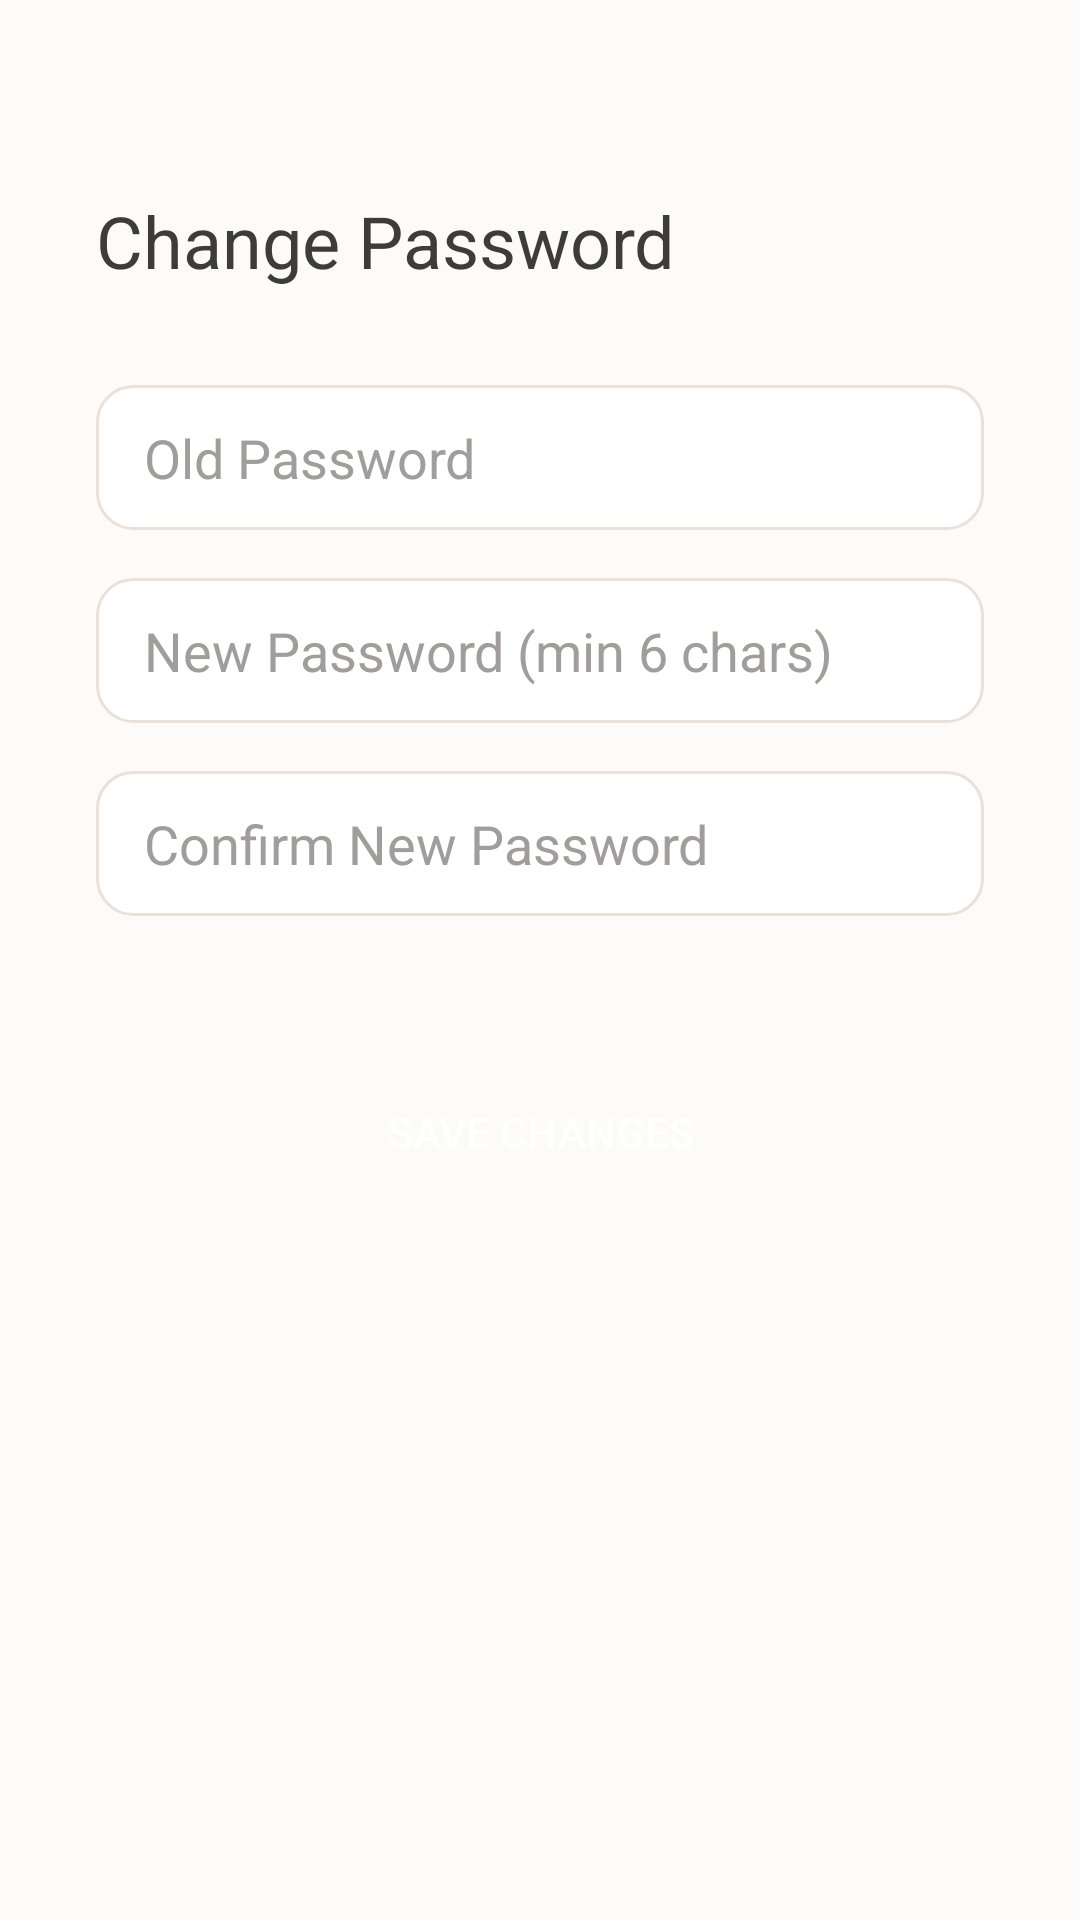

Write the Android layout XML for this screen, with the resource values it uses.
<!-- AndroidManifest.xml: application theme Theme.OutfitStudio -->
<!-- res/layout/activity_change_password.xml -->
<?xml version="1.0" encoding="utf-8"?>
<androidx.constraintlayout.widget.ConstraintLayout xmlns:android="http://schemas.android.com/apk/res/android"
    xmlns:app="http://schemas.android.com/apk/res-auto"
    android:layout_width="match_parent"
    android:layout_height="match_parent"
    android:background="@color/background"
    android:padding="32dp">

    <TextView
        android:id="@+id/tvChangePasswordTitle"
        android:layout_width="wrap_content"
        android:layout_height="wrap_content"
        android:text="Change Password"
        android:textSize="24sp"
        android:textColor="@color/on_background"
        app:layout_constraintTop_toTopOf="parent"
        app:layout_constraintStart_toStartOf="parent"
        android:layout_marginTop="32dp"/>

    <EditText
        android:id="@+id/etOldPassword"
        android:layout_width="match_parent"
        android:layout_height="wrap_content"
        android:hint="Old Password"
        android:inputType="textPassword"
        android:background="@drawable/bg_edit_text"
        android:textColor="@color/on_surface"
        android:textColorHint="@color/text_hint"
        app:layout_constraintTop_toBottomOf="@id/tvChangePasswordTitle"
        android:layout_marginTop="32dp"/>

    <EditText
        android:id="@+id/etNewPassword"
        android:layout_width="match_parent"
        android:layout_height="wrap_content"
        android:hint="New Password (min 6 chars)"
        android:inputType="textPassword"
        android:background="@drawable/bg_edit_text"
        android:textColor="@color/on_surface"
        android:textColorHint="@color/text_hint"
        app:layout_constraintTop_toBottomOf="@id/etOldPassword"
        android:layout_marginTop="16dp"/>

    <EditText
        android:id="@+id/etConfirmPassword"
        android:layout_width="match_parent"
        android:layout_height="wrap_content"
        android:hint="Confirm New Password"
        android:inputType="textPassword"
        android:background="@drawable/bg_edit_text"
        android:textColor="@color/on_surface"
        android:textColorHint="@color/text_hint"
        app:layout_constraintTop_toBottomOf="@id/etNewPassword"
        android:layout_marginTop="16dp"/>

    <Button
        android:id="@+id/btnChangePasswordSubmit"
        android:layout_width="match_parent"
        android:layout_height="wrap_content"
        android:text="Save Changes"
        android:textColor="@color/on_primary"
        android:background="@drawable/bg_button_rounded"
        app:layout_constraintTop_toBottomOf="@id/etConfirmPassword"
        android:layout_marginTop="48dp"
        app:backgroundTint="@null"/>

</androidx.constraintlayout.widget.ConstraintLayout>
<!-- resources referenced by this layout -->
<resources>
  <color name="background">#FDFBF9</color>
  <color name="on_background">#3E3C3A</color>
  <color name="on_primary">#FFFFFF</color>
  <color name="on_surface">#3E3C3A</color>
  <color name="text_hint">#A09D9B</color>
  <!-- drawable bg_edit_text (drawable) -->
  <?xml version="1.0" encoding="utf-8"?>
  <shape xmlns:android="http://schemas.android.com/apk/res/android"
      android:shape="rectangle">
      <solid android:color="@color/surface"/>
      <stroke android:width="1dp" android:color="@color/card_border"/>
      <corners android:radius="12dp"/>
      <padding android:left="16dp" android:right="16dp" android:top="12dp" android:bottom="12dp"/>
  </shape>
  <style name="Theme.OutfitStudio" parent="Theme.MaterialComponents.Light.NoActionBar">
          <item name="android:textColor">@color/on_background</item>
          <item name="android:textColorHint">@color/text_hint</item>
          
          <item name="colorPrimary">@color/primary</item>
          <item name="colorPrimaryVariant">@color/primary_variant</item>
          <item name="colorOnPrimary">@color/on_primary</item>
          
          <item name="colorSecondary">@color/primary</item>
          <item name="colorSecondaryVariant">@color/primary_variant</item>
          <item name="colorOnSecondary">@color/on_primary</item>
          
          <item name="android:colorBackground">@color/background</item>
          <item name="colorSurface">@color/surface</item>
          
          <item name="android:statusBarColor">@color/background</item>
          <item name="android:windowLightStatusBar">true</item>
      </style>
  <color name="surface">#FFFFFF</color>
  <color name="card_border">#EAE1D9</color>
  <color name="primary">#BB8588</color>
  <color name="primary_variant">#BB8588</color>
</resources>
